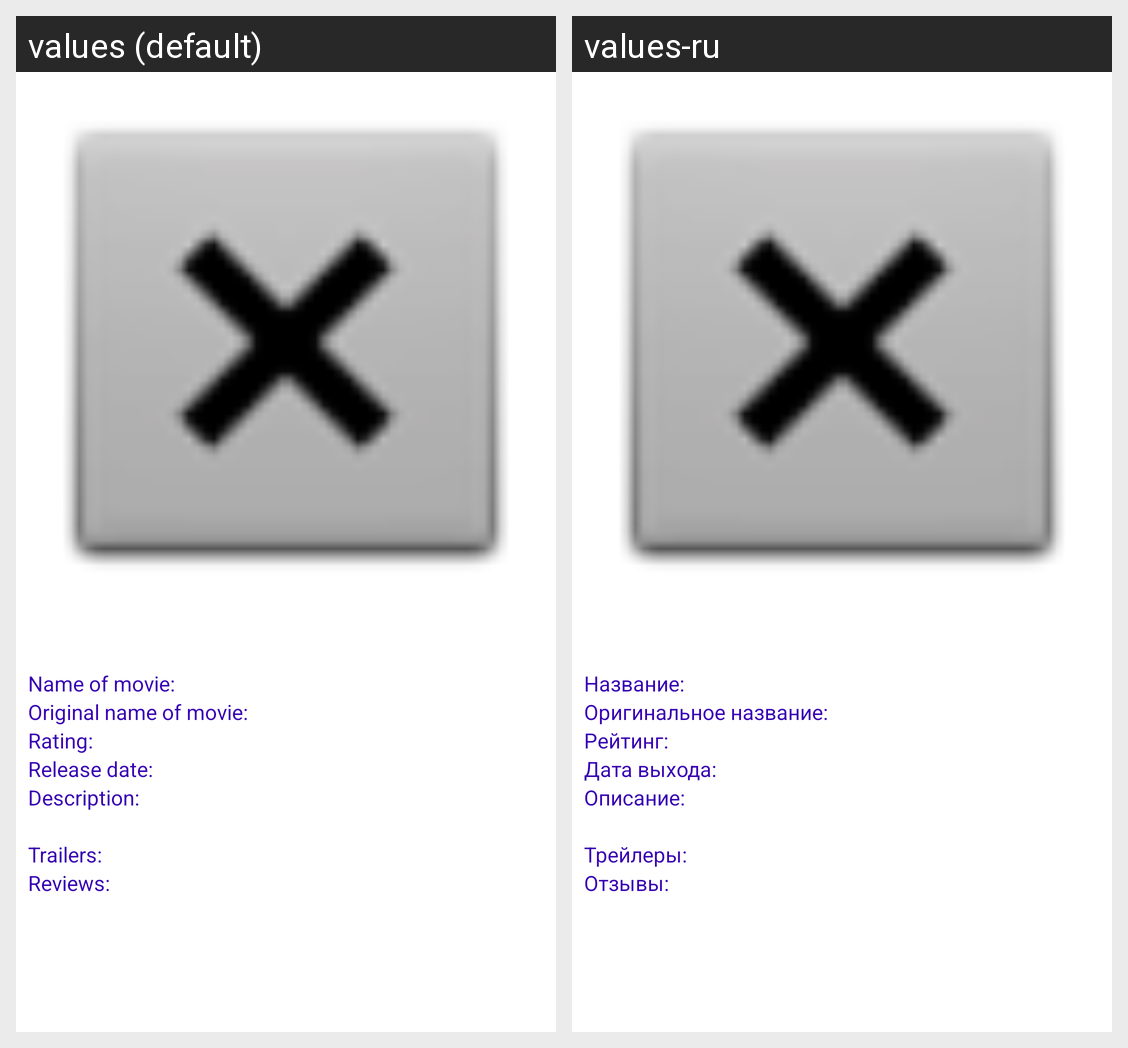

The same Android screen rendered under two of its app's locales, left to right. List the strings drawn on it with the default value and each locale's translation.
Android screen res/layout/activity_detail.xml rendered under 2 locales, left to right: values (default), values-ru. Device: Nexus 5 (rendered at 1080×1920; each locale shown at half size, 540×960, under a caption strip naming it); theme Theme.MyMovies2.
Strings drawn on this screen, with the default value and each locale's value (text and hints the layout hard-codes, and strings that could not be matched under every locale, appear in the picture but are not listed):

label_name_of_movie
  values: Name of movie:
  values-ru: Название:

label_original_title
  values: Original name of movie:
  values-ru: Оригинальное название:

label_rating
  values: Rating:
  values-ru: Рейтинг:

label_release_date
  values: Release date:
  values-ru: Дата выхода:

label_description
  values: Description:
  values-ru: Описание:

label_trailers
  values: Trailers:
  values-ru: Трейлеры:

label_reviews
  values: Reviews:
  values-ru: Отзывы:
